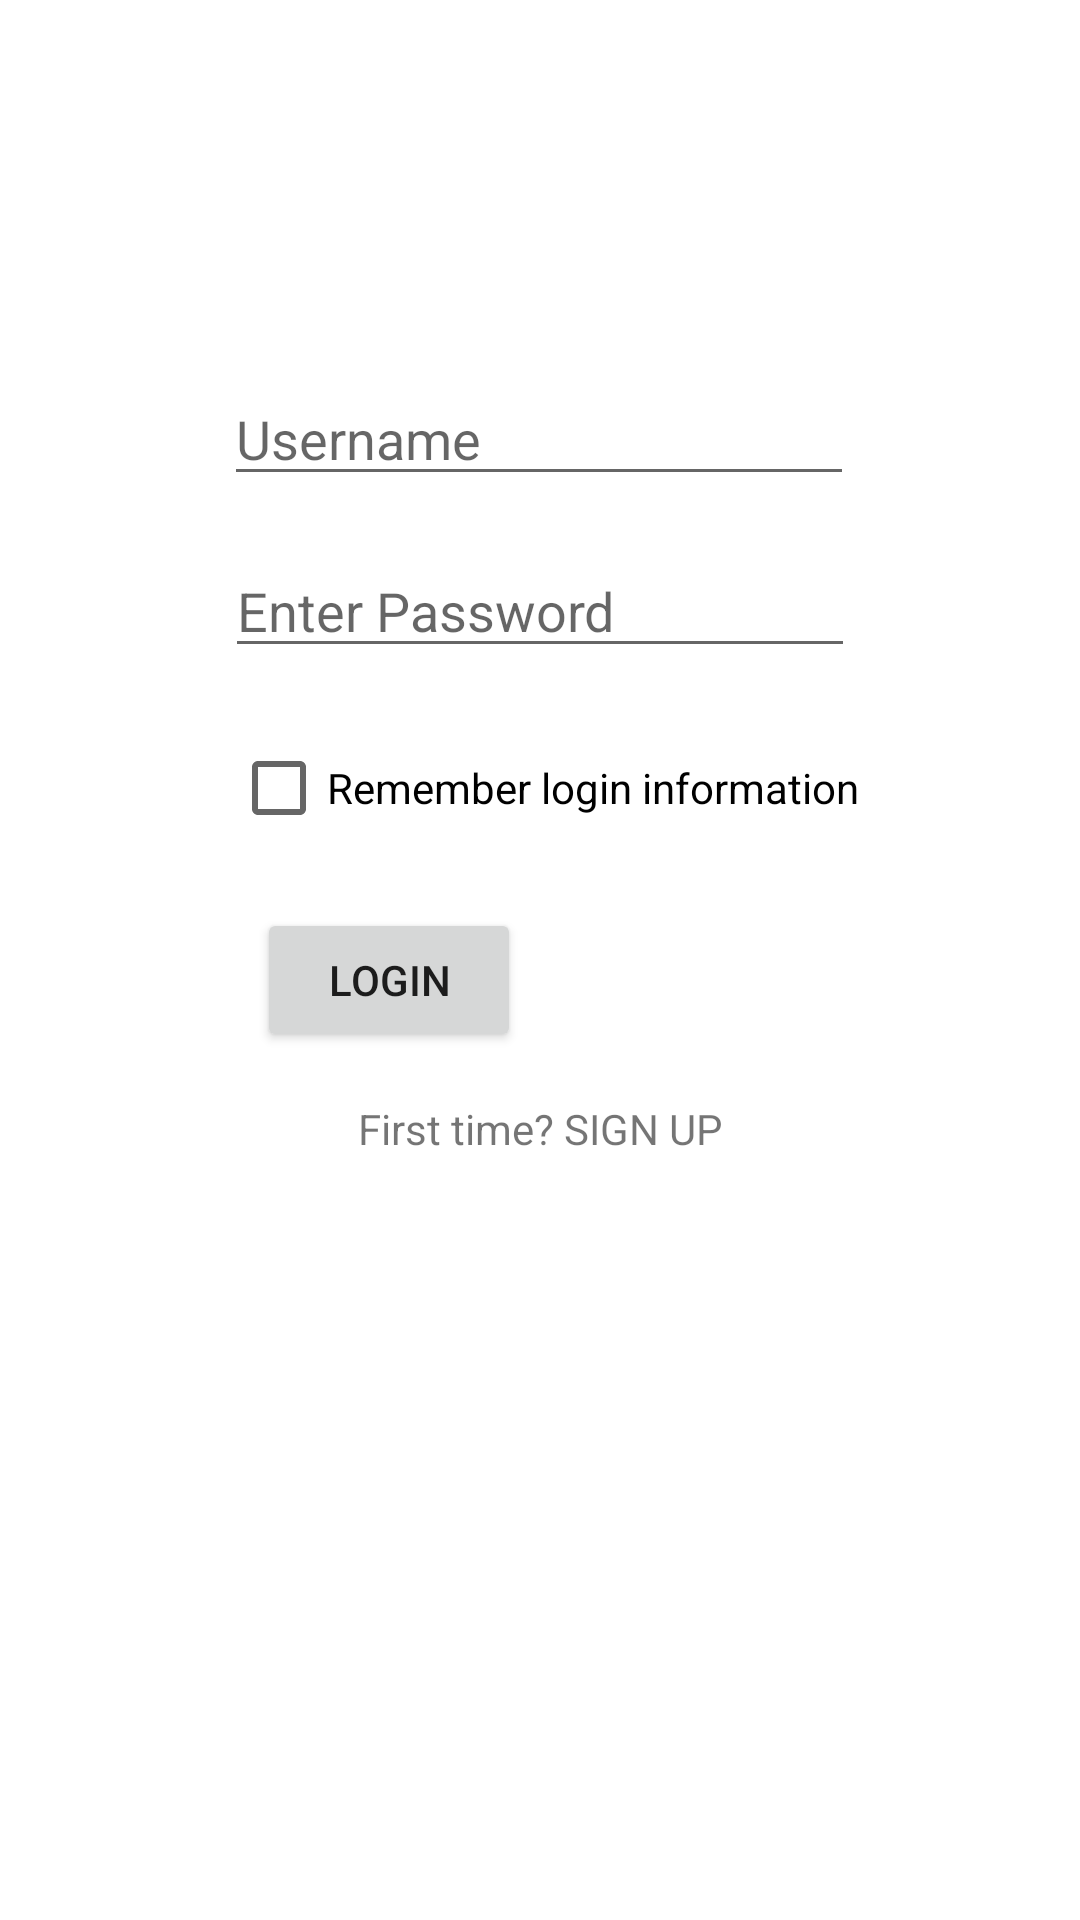

Here is an Android app screen rendered from its layout file. Give the layout XML and the strings, colors and styles it references.
<!-- AndroidManifest.xml: application theme Theme.AppointMe -->
<!-- res/layout/activity_main.xml -->
<?xml version="1.0" encoding="utf-8"?>
<androidx.constraintlayout.widget.ConstraintLayout xmlns:android="http://schemas.android.com/apk/res/android"
    xmlns:app="http://schemas.android.com/apk/res-auto"
    xmlns:tools="http://schemas.android.com/tools"
    android:layout_width="match_parent"
    android:layout_height="match_parent"
    tools:context=".MainActivity">

    <EditText
        android:id="@+id/editTextTextPersonName"
        android:layout_width="wrap_content"
        android:layout_height="wrap_content"
        android:layout_marginTop="124dp"
        android:ems="10"
        android:hint="Username"
        android:inputType="textPersonName"
        app:layout_constraintEnd_toEndOf="parent"
        app:layout_constraintHorizontal_bias="0.497"
        app:layout_constraintStart_toStartOf="parent"
        app:layout_constraintTop_toTopOf="parent" />

    <Button
        android:id="@+id/button"
        android:layout_width="wrap_content"
        android:layout_height="wrap_content"
        android:layout_marginTop="16dp"
        android:text="LOGIN"
        app:layout_constraintEnd_toEndOf="parent"
        app:layout_constraintHorizontal_bias="0.315"
        app:layout_constraintStart_toStartOf="parent"
        app:layout_constraintTop_toBottomOf="@+id/checkBox" />

    <CheckBox
        android:id="@+id/checkBox"
        android:layout_width="wrap_content"
        android:layout_height="wrap_content"
        android:layout_marginTop="16dp"
        android:text="Remember login information"
        app:layout_constraintEnd_toEndOf="parent"
        app:layout_constraintHorizontal_bias="0.51"
        app:layout_constraintStart_toStartOf="parent"
        app:layout_constraintTop_toBottomOf="@+id/editTextTextPassword" />

    <TextView
        android:id="@+id/textView2"
        android:layout_width="wrap_content"
        android:layout_height="wrap_content"
        android:layout_marginTop="16dp"
        android:text="First time? SIGN UP"
        app:layout_constraintEnd_toEndOf="parent"
        app:layout_constraintStart_toStartOf="parent"
        app:layout_constraintTop_toBottomOf="@+id/button" />

    <EditText
        android:id="@+id/editTextTextPassword"
        android:layout_width="wrap_content"
        android:layout_height="wrap_content"
        android:layout_marginTop="16dp"
        android:ems="10"
        android:hint="Enter Password"
        android:inputType="textPassword"
        app:layout_constraintEnd_toEndOf="parent"
        app:layout_constraintStart_toStartOf="parent"
        app:layout_constraintTop_toBottomOf="@+id/editTextTextPersonName" />

</androidx.constraintlayout.widget.ConstraintLayout>
<!-- resources referenced by this layout -->
<resources>
  <style name="Theme.AppointMe" parent="Theme.MaterialComponents.DayNight.DarkActionBar">
          
          <item name="colorPrimary">@color/purple_500</item>
          <item name="colorPrimaryVariant">@color/purple_700</item>
          <item name="colorOnPrimary">@color/white</item>
          
          <item name="colorSecondary">@color/teal_200</item>
          <item name="colorSecondaryVariant">@color/teal_700</item>
          <item name="colorOnSecondary">@color/black</item>
          
          <item name="android:statusBarColor" tools:targetApi="l">?attr/colorPrimaryVariant</item>
          
      </style>
  <!-- not gathered from this repository: default colours our renderer supplied (Android Studio template values) -->
  <color name="purple_500">#FF6200EE</color>
  <color name="purple_700">#FF3700B3</color>
  <color name="teal_200">#FF03DAC5</color>
  <color name="teal_700">#FF018786</color>
  <color name="black">#FF000000</color>
  <color name="white">#FFFFFFFF</color>
</resources>
